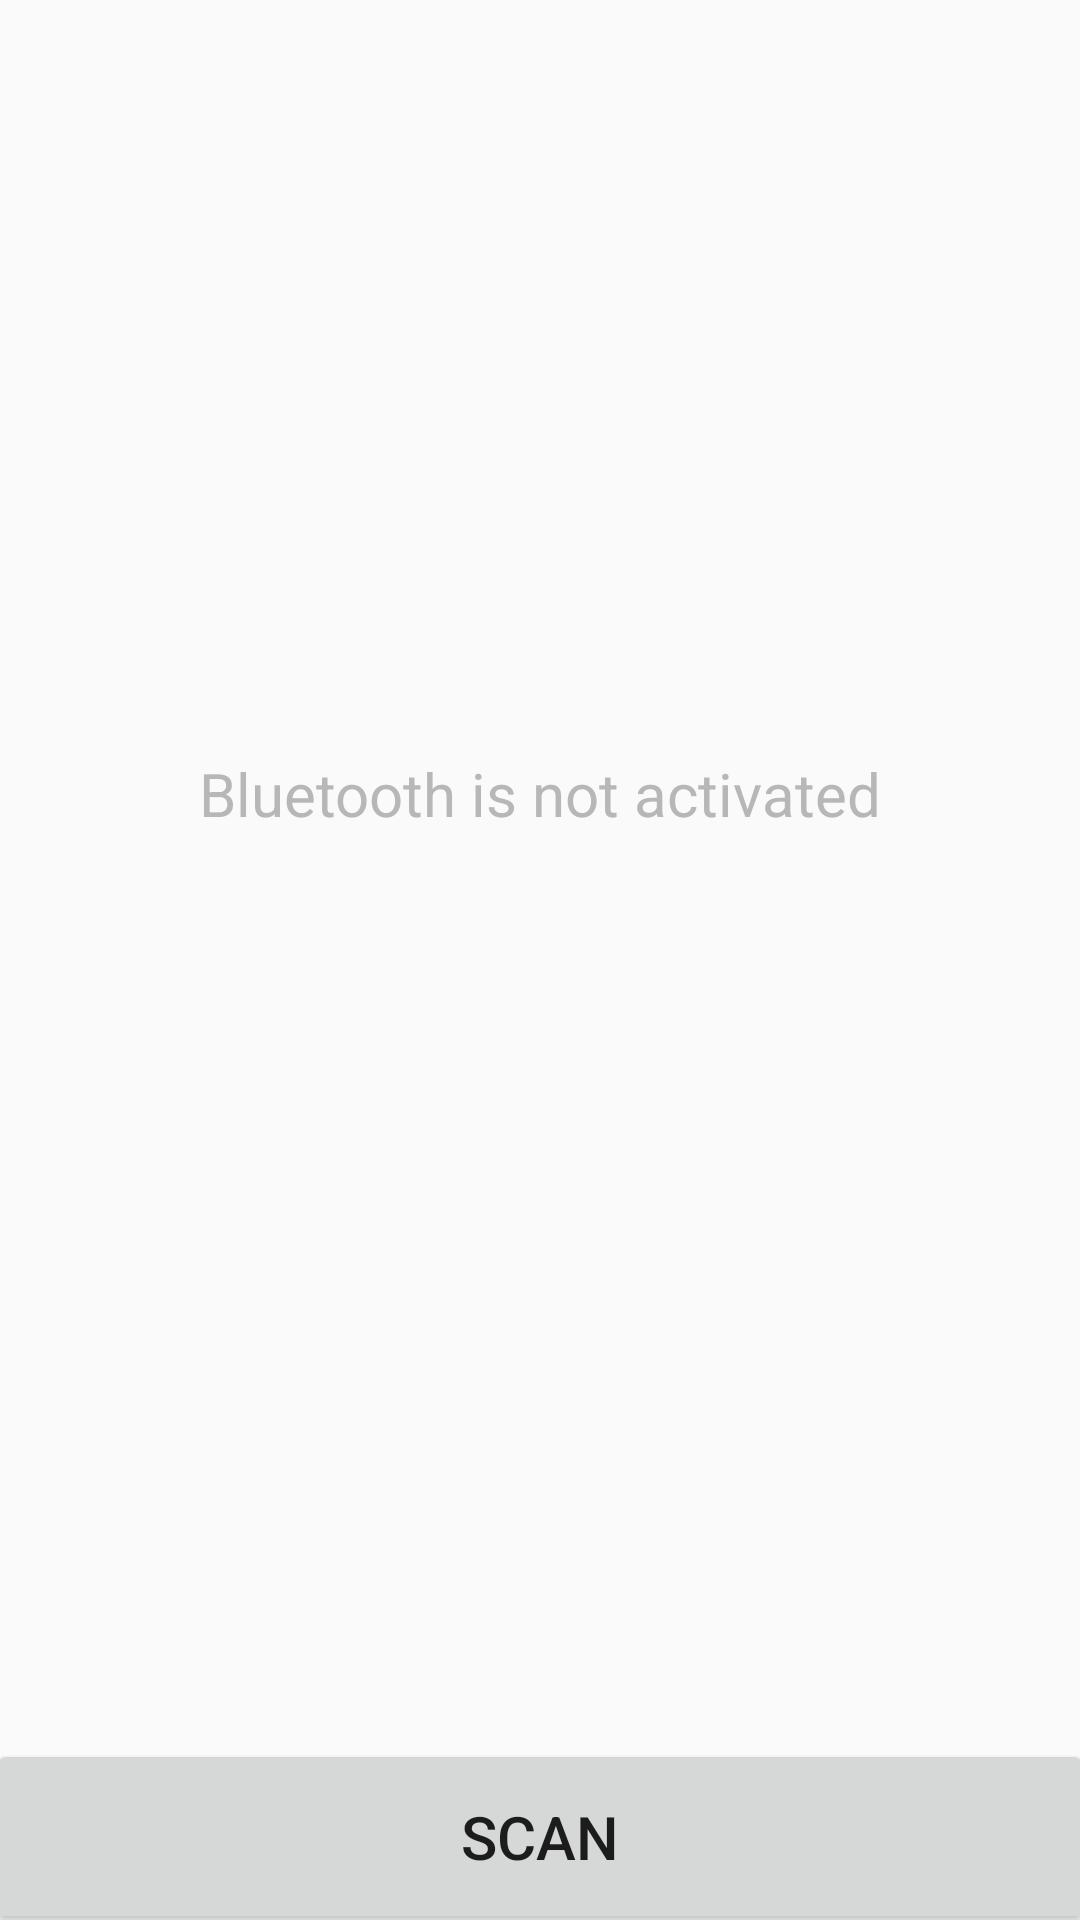

Here is an Android app screen rendered from its layout file. Give the layout XML and the strings, colors and styles it references.
<!-- AndroidManifest.xml: application theme AppTheme -->
<!-- res/layout/activity_main.xml -->
<?xml version="1.0" encoding="utf-8"?>
<RelativeLayout xmlns:android="http://schemas.android.com/apk/res/android"
    xmlns:tools="http://schemas.android.com/tools"
    android:layout_width="match_parent"
    android:layout_height="match_parent"
    android:paddingBottom="0dp"
    android:paddingLeft="0dp"
    android:paddingRight="0dp"
    android:paddingTop="0dp"
    tools:context=".MainActivity"
    android:importantForAccessibility="yes"
    android:padding="0dp">

    <FrameLayout
        android:layout_width="match_parent"
        android:layout_height="wrap_content"
        android:id="@+id/frameLayout"
        android:layout_centerVertical="true"
        android:layout_alignParentLeft="true"
        android:layout_alignParentStart="true">

    </FrameLayout>

    <Button
        android:layout_width="fill_parent"
        android:layout_height="65dp"
        android:text="@string/scan_button"
        android:id="@+id/scanButton"
        android:layout_alignParentBottom="true"
        android:layout_centerHorizontal="true"
        android:onClick="getBluetoothActivity"
        android:textSize="20dp"
        android:layout_marginBottom="-5dp"
        android:layout_marginLeft="-9dp" />

    <TextView
        android:layout_width="wrap_content"
        android:layout_height="wrap_content"
        android:text="@string/bluetooth_situation"
        android:id="@+id/bluetoothStatus"
        android:textSize="20sp"
        android:textColor="#b7b7b7"
        android:layout_gravity="center_horizontal|top"
        android:layout_above="@+id/frameLayout"
        android:layout_centerHorizontal="true"
        android:layout_marginBottom="42dp" />

</RelativeLayout>
<!-- resources referenced by this layout -->
<resources>
  <string name="bluetooth_situation">Bluetooth is not activated</string>
  <string name="scan_button">SCAN</string>
  <style name="AppTheme" parent="Theme.AppCompat.Light.DarkActionBar">
          
          <item name="colorPrimary">@color/colorPrimary</item>
          <item name="colorPrimaryDark">@color/colorPrimaryDark</item>
          <item name="colorAccent">@color/colorAccent</item>
      </style>
  <!-- not gathered from this repository: default colours our renderer supplied (Android Studio template values) -->
  <color name="colorPrimary">#FF6200EE</color>
  <color name="colorPrimaryDark">#FF3700B3</color>
  <color name="colorAccent">#FF03DAC5</color>
</resources>
